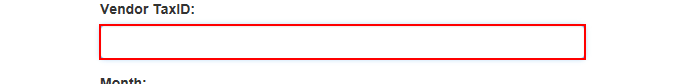
Task: Robotic Enterprise Framework
Workflow: System1_CreateYearlyReport

Step 1: type [in_TaxID] into the text box in window 'ACME System 1 - Reports - Download Monthly Report'

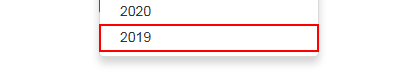
Step 2: click on the link '" + in_Year + "' in window 'ACME System 1 - Reports - Download Monthly Report'

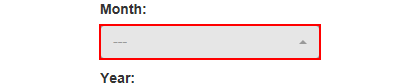
Step 3: click on the link '" + month + "' in window 'ACME System 1 - Reports - Download Monthly Report'

Step 4: click on the button in window 'ACME System 1 - Reports - Download Monthly Report' (no picture)

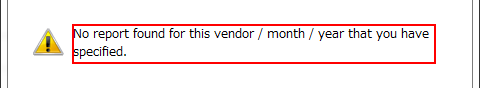
Step 5: find in window 'Web ページからのメッセージ' (iexplore.exe)

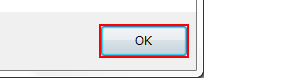
Step 6 [then]: click in window 'Web ページからのメッセージ' (iexplore.exe)

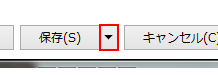
Step 7 [else]: click on the drop down button (iexplore.exe)

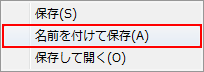
Step 8: click (iexplore.exe)

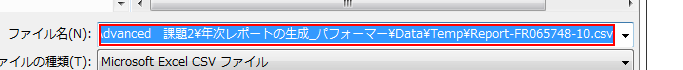
Step 9: type [ReportFilePath] in window '名前を付けて保存' (iexplore.exe)

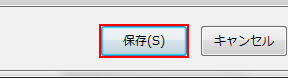
Step 10: click in window '名前を付けて保存' (iexplore.exe)

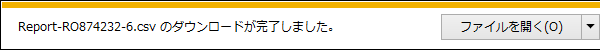
Step 11: ダウンロード完了が出現したとき on the element '通知' in window 'ACME System 1 - Reports - Download Monthly Report - Internet Exp*' (iexplore.exe)

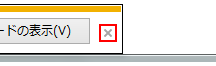
Step 12: click on the push button '閉じる' in window 'ACME System 1 - Reports - Download Monthly Report - Internet Exp*' (iexplore.exe)
